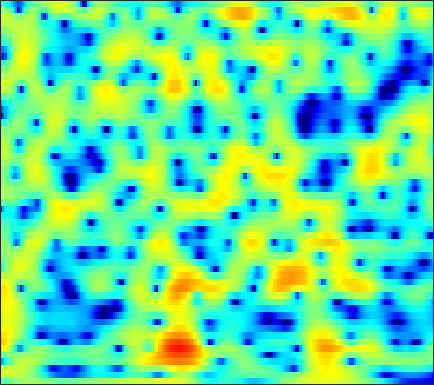

The table this chart was drawn from, first rows:
-2.2956, -2.2016, -1.8732, -1.3994, -1.0097, -0.49879, -0.024286, 0.28217, 0.61156, 0.86396, 1.0433, 1.1347, 1.2081, 1.223, 1.1976, 1.1232, 1.0066, 0.89466, 0.72191, 0.52104, 0.29822, 0.12509, -0.10786, -0.34
3.408, 3.326, 3.224, 3.127, 3.05, 2.935, 2.797, 2.672, 2.469, 2.216, 1.904, 1.627, 1.193, 0.6798, 0.2387, -0.4293, -1.194, -1.836, -2.78, -3.82, -4.949, -5.845, -7.057, -8.235
3.002, 2.885, 2.805, 2.796, 2.82, 2.867, 2.904, 2.908, 2.862, 2.739, 2.526, 2.297, 1.886, 1.343, 0.8396, 0.02517, -0.9725, -1.86, -3.241, -4.91, -6.926, -8.694, -11.35, -13.96
-9.275, -7.59, -4.696, -2.426, -1.143, 0.1494, 1.081, 1.6, 2.099, 2.416, 2.583, 2.622, 2.57, 2.404, 2.212, 1.872, 1.448, 1.085, 0.551, -0.02362, -0.6176, -1.048, -1.571, -2.009
-0.4832, -0.6229, -0.518, -0.2932, -0.1381, -0.001721, 0.06014, 0.07901, 0.1052, 0.1729, 0.2993, 0.4285, 0.6221, 0.807, 0.912, 0.9926, 1.006, 0.9659, 0.8556, 0.6756, 0.4345, 0.2284, -0.06159, -0.3579
6.292, 5.516, 4.352, 2.97, 1.73, -0.3119, -2.957, -5.46, -9.043, -9.566, -6.721, -4.667, -2.628, -1.215, -0.4778, 0.1642, 0.5038, 0.6053, 0.5758, 0.3861, 0.06527, -0.2539, -0.772, -1.378
7.649, 6.963, 5.898, 4.643, 3.576, 1.997, 0.3166, -0.897, -2.179, -2.812, -2.825, -2.629, -2.386, -2.308, -2.376, -2.638, -3.071, -3.457, -3.987, -4.479, -4.939, -5.312, -5.942, -6.836
6.44, 6.158, 5.674, 5.074, 4.556, 3.794, 2.974, 2.333, 1.452, 0.5349, -0.4427, -1.248, -2.475, -3.985, -5.373, -7.686, -10.77, -13.81, -18.48, -18.4, -14.85, -12.88, -11.24, -10.4
4.753, 4.864, 4.866, 4.708, 4.493, 4.088, 3.56, 3.087, 2.353, 1.5, 0.5132, -0.3167, -1.556, -2.977, -4.166, -5.87, -7.633, -8.859, -10.04, -10.38, -10.03, -9.562, -8.903, -8.351
3.414, 3.752, 4.017, 4.093, 4.037, 3.819, 3.453, 3.091, 2.505, 1.807, 1.007, 0.3501, -0.5747, -1.546, -2.29, -3.263, -4.156, -4.743, -5.386, -5.853, -6.157, -6.295, -6.361, -6.354
3.532, 3.817, 4.043, 4.101, 4.041, 3.829, 3.474, 3.119, 2.532, 1.83, 1.023, 0.3569, -0.5881, -1.578, -2.341, -3.344, -4.276, -4.9, -5.601, -6.116, -6.427, -6.549, -6.582, -6.535
4.439, 4.594, 4.676, 4.61, 4.463, 4.146, 3.693, 3.264, 2.572, 1.743, 0.7866, -0.03989, -1.283, -2.685, -3.853, -5.576, -7.43, -8.786, -10.23, -10.82, -10.47, -9.893, -9.069, -8.352
5.123, 5.218, 5.191, 4.984, 4.714, 4.215, 3.579, 3.031, 2.218, 1.324, 0.354, -0.4571, -1.708, -3.21, -4.574, -6.872, -10.03, -13.32, -19.86, -20.88, -15.12, -12.47, -10.3, -9.06
5.606, 5.694, 5.537, 5.086, 4.548, 3.578, 2.375, 1.391, 0.1365, -0.8721, -1.471, -1.677, -1.873, -2.201, -2.572, -3.248, -4.1, -4.754, -5.495, -5.912, -6.02, -6.041, -6.074, -6.255
5.934, 5.993, 5.711, 5.017, 4.19, 2.564, 0.11, -2.555, -8.256, -20.1, -10.36, -6.101, -3.021, -1.361, -0.6611, -0.2015, -0.1406, -0.2698, -0.5833, -1.045, -1.619, -2.134, -2.937, -3.931
4.19, 4.279, 4.219, 3.884, 3.441, 2.608, 1.482, 0.5093, -0.7076, -1.447, -1.369, -0.9373, -0.2918, 0.2764, 0.5443, 0.6464, 0.4973, 0.2316, -0.307, -1.022, -1.864, -2.549, -3.585, -4.759
0.7858, 1.27, 1.908, 2.402, 2.647, 2.805, 2.825, 2.76, 2.606, 2.45, 2.289, 2.195, 2.028, 1.735, 1.423, 0.8491, 0.08206, -0.6344, -1.784, -3.087, -4.505, -5.545, -6.799, -7.656
-4.936, -2.667, -0.4819, 1.075, 1.938, 2.769, 3.328, 3.609, 3.821, 3.881, 3.764, 3.581, 3.232, 2.68, 2.13, 1.187, -0.05846, -1.22, -3.154, -5.633, -8.991, -12.26, -17.5, -17.81
-3.395, -2.058, -0.4831, 0.7741, 1.535, 2.348, 2.933, 3.252, 3.544, 3.683, 3.686, 3.561, 3.247, 2.763, 2.258, 1.37, 0.2022, -0.866, -2.587, -4.666, -7.017, -8.85, -10.89, -11.42
-0.403, -0.06478, 0.4254, 0.892, 1.191, 1.549, 1.869, 2.078, 2.346, 2.567, 2.761, 2.847, 2.811, 2.631, 2.363, 1.829, 1.081, 0.3738, -0.7433, -1.996, -3.328, -4.325, -5.503, -6.481
0.606, 0.7375, 0.7056, 0.4956, 0.243, -0.1442, -0.3919, -0.3583, 0.02605, 0.7113, 1.479, 2.048, 2.663, 3.037, 3.153, 3.088, 2.764, 2.342, 1.557, 0.4783, -0.8812, -2.098, -4.014, -6.324
1.064, 0.9654, 0.3539, -0.873, -2.252, -5.05, -9.263, -11.97, -8.779, -4.261, -1.205, 0.4029, 2.002, 3.07, 3.61, 4.008, 4.08, 3.94, 3.49, 2.701, 1.569, 0.4293, -1.533, -4.135
0.2918, -0.07145, -0.8451, -1.992, -3.087, -4.814, -6.503, -7.054, -6.286, -4.532, -2.652, -1.4, -0.06092, 0.9904, 1.605, 2.2, 2.56, 2.69, 2.668, 2.463, 2.054, 1.626, 0.9485, 0.2066
-0.4664, -0.9073, -1.528, -2.195, -2.717, -3.335, -3.821, -4.031, -4.063, -3.757, -3.302, -2.842, -2.147, -1.435, -0.9243, -0.2839, 0.2916, 0.6547, 1.054, 1.353, 1.551, 1.657, 1.717, 1.731
-1.57, -1.976, -2.455, -2.922, -3.307, -3.846, -4.416, -4.87, -5.419, -5.762, -5.833, -5.697, -5.183, -4.442, -3.801, -2.911, -2.012, -1.36, -0.5141, 0.2536, 0.9627, 1.456, 2.03, 2.529
-4.994, -4.817, -4.475, -4.301, -4.383, -4.904, -5.884, -6.972, -8.894, -11.37, -13.17, -13.09, -11.33, -9.276, -7.956, -6.465, -5.181, -4.21, -2.863, -1.471, -0.1031, 0.8281, 1.95, 2.899
-12.79, -8.426, -5.532, -4.2, -3.84, -4.05, -4.992, -6.179, -8.543, -12.1, -15.48, -15.58, -13.04, -11.25, -10.68, -10.76, -11.08, -10.46, -7.921, -4.761, -1.998, -0.2994, 1.519, 2.89
-1.772, -1.575, -1.17, -0.8581, -0.8185, -1, -1.5, -2.039, -2.914, -3.885, -4.741, -5.281, -5.962, -6.778, -7.739, -9.854, -12.77, -13.34, -9.411, -5.198, -2.114, -0.3805, 1.386, 2.629
1.651, 1.464, 1.265, 1.09, 0.9352, 0.6968, 0.3844, 0.12, -0.2646, -0.6282, -1.028, -1.302, -1.692, -2.076, -2.353, -2.642, -2.703, -2.499, -1.907, -1.026, -0.1132, 0.4961, 1.127, 1.509
1.583, 1.421, 1.176, 0.8996, 0.7062, 0.4424, 0.2563, 0.1595, 0.07991, 0.1113, 0.1573, 0.2303, 0.3242, 0.4059, 0.4644, 0.5549, 0.6478, 0.7316, 0.8546, 0.9373, 0.945, 0.89, 0.6332, 0.1685
0.6709, 0.5384, 0.1651, -0.3966, -0.883, -1.486, -1.835, -1.832, -1.435, -0.7955, 0.005642, 0.5612, 1.234, 1.773, 2.084, 2.373, 2.531, 2.556, 2.474, 2.236, 1.838, 1.407, 0.6546, -0.3626
0.262, 0.04442, -0.7517, -2.188, -3.794, -6.737, -10.23, -10.51, -7.019, -3.601, -1.139, 0.2615, 1.653, 2.648, 3.178, 3.625, 3.823, 3.817, 3.602, 3.185, 2.547, 1.917, 0.9027, -0.3349
0.7882, 0.5205, -0.2802, -1.593, -2.958, -5.185, -7.174, -7.24, -5.262, -2.752, -0.6661, 0.6077, 1.922, 2.861, 3.351, 3.743, 3.841, 3.741, 3.361, 2.729, 1.855, 1.053, -0.1825, -1.504
1.745, 1.542, 1.093, 0.506, -0.001284, -0.6046, -1.004, -1.07, -0.7518, -0.1791, 0.6267, 1.215, 1.965, 2.563, 2.868, 3.085, 3.022, 2.783, 2.194, 1.252, -0.02678, -1.216, -3.075, -5.076
2.795, 2.606, 2.211, 1.643, 1.163, 0.4798, -0.1067, -0.4138, -0.5758, -0.317, 0.2257, 0.7713, 1.509, 2.16, 2.533, 2.797, 2.781, 2.54, 1.907, 0.8352, -0.7761, -2.406, -5.437, -10.18
3.31, 3.101, 2.543, 1.632, 0.7268, -0.8618, -2.838, -4.449, -6.035, -5.438, -3.438, -1.825, -0.04494, 1.279, 2.015, 2.642, 2.922, 2.912, 2.59, 1.944, 0.9176, -0.0723, -1.698, -3.523
2.433, 2.26, 1.709, 0.7888, -0.2461, -2.142, -4.937, -7.861, -12.32, -10.49, -6.184, -3.857, -1.634, -0.1269, 0.6565, 1.414, 1.874, 2.083, 2.182, 2.101, 1.873, 1.58, 1.133, 0.6163
1.131, 1.08, 0.8621, 0.4592, 0.01262, -0.7201, -1.557, -2.119, -2.595, -2.637, -2.335, -1.955, -1.485, -1.11, -0.9153, -0.6764, -0.3873, -0.1098, 0.3644, 0.8445, 1.276, 1.518, 1.707, 1.76
-0.517, -0.3389, -0.0608, 0.1598, 0.3078, 0.3884, 0.3735, 0.2999, 0.1755, -0.06917, -0.3903, -0.7601, -1.483, -2.54, -3.502, -4.873, -5.468, -4.91, -3.197, -1.296, 0.2624, 1.19, 2.049, 2.552
-5.451, -4.575, -3.208, -1.935, -1.089, -0.2284, 0.3808, 0.65, 0.7938, 0.6534, 0.2524, -0.3137, -1.48, -3.337, -5.422, -9.916, -16.56, -12.59, -6.27, -2.533, -0.09843, 1.199, 2.416, 3.142
-17.97, -12.64, -8.32, -5.469, -3.95, -2.418, -1.349, -0.7794, -0.3354, -0.1387, -0.2117, -0.4294, -0.9028, -1.562, -2.115, -2.731, -2.866, -2.543, -1.603, -0.4202, 0.7324, 1.48, 2.267, 2.813
-12.07, -10.36, -8.022, -6.03, -4.807, -3.508, -2.554, -2.016, -1.466, -1.092, -0.8708, -0.7466, -0.6491, -0.5843, -0.5296, -0.4135, -0.2052, 0.03378, 0.4202, 0.8861, 1.348, 1.672, 2.034, 2.314
-7.215, -6.22, -5.074, -4.114, -3.543, -2.985, -2.607, -2.424, -2.21, -1.991, -1.649, -1.336, -0.8701, -0.3862, -0.03713, 0.3842, 0.7302, 0.9541, 1.206, 1.407, 1.574, 1.673, 1.799, 1.884
-2.123, -1.686, -1.291, -1.147, -1.233, -1.625, -2.341, -3.037, -4.032, -4.527, -4.042, -3.179, -1.786, -0.5171, 0.2445, 0.9932, 1.455, 1.62, 1.669, 1.534, 1.316, 1.145, 0.9798, 0.936
2.46, 2.527, 2.443, 2.071, 1.551, 0.4249, -1.43, -3.527, -8.394, -23.11, -12.12, -6.365, -2.371, -0.04103, 1.04, 1.883, 2.178, 2.083, 1.556, 0.63, -0.6505, -1.713, -2.916, -3.161
3.342, 3.401, 3.346, 3.096, 2.755, 2.055, 1.054, 0.153, -1.041, -1.744, -1.51, -0.8407, 0.2538, 1.121, 1.545, 1.716, 1.421, 0.8965, -0.2912, -2.11, -4.909, -8.057, -16.16, -21.8
1.394, 1.704, 2.024, 2.239, 2.323, 2.325, 2.236, 2.105, 1.974, 1.882, 1.845, 1.862, 1.867, 1.75, 1.55, 1.063, 0.2884, -0.4934, -1.774, -3.324, -5.051, -6.296, -7.666, -8.048
-1.167, -0.5499, 0.2174, 0.9359, 1.44, 2.051, 2.57, 2.888, 3.182, 3.342, 3.374, 3.296, 3.02, 2.554, 2.031, 1.115, -0.05065, -1.1, -2.642, -4.24, -5.632, -6.463, -7.052, -7.201
-4.508, -3.932, -2.83, -1.416, -0.2754, 1.173, 2.393, 3.176, 3.925, 4.396, 4.604, 4.57, 4.262, 3.654, 2.968, 1.732, 0.08492, -1.49, -4.08, -7.36, -10.89, -12.55, -11.68, -9.85
-12.33, -14.73, -11.67, -6.426, -3.478, -0.5384, 1.597, 2.783, 3.955, 4.715, 5.1, 5.16, 4.95, 4.383, 3.731, 2.516, 0.852, -0.7288, -3.424, -7.005, -11.31, -13.41, -11.95, -9.428
-9.803, -10.23, -8.693, -5.681, -3.497, -1.007, 0.9273, 2.043, 3.185, 3.951, 4.368, 4.48, 4.373, 3.981, 3.505, 2.638, 1.51, 0.5299, -0.921, -2.398, -3.699, -4.445, -5.021, -5.289
-4.813, -4.298, -3.36, -2.188, -1.243, -0.004467, 1.087, 1.815, 2.574, 3.106, 3.422, 3.511, 3.433, 3.163, 2.83, 2.239, 1.505, 0.8823, -0.007052, -0.9066, -1.78, -2.38, -3.089, -3.749
-2.539, -1.899, -1.081, -0.2957, 0.2748, 0.9698, 1.604, 2, 2.43, 2.729, 2.892, 2.913, 2.811, 2.554, 2.272, 1.782, 1.189, 0.6819, -0.03861, -0.7832, -1.538, -2.104, -2.867, -3.624
-0.6256, -0.0705, 0.5524, 1.062, 1.391, 1.763, 2.079, 2.258, 2.455, 2.587, 2.624, 2.592, 2.457, 2.177, 1.875, 1.346, 0.6911, 0.1371, -0.6329, -1.399, -2.102, -2.597, -3.279, -4.001
1.402, 1.734, 2.041, 2.208, 2.246, 2.233, 2.144, 2.114, 2.097, 2.142, 2.22, 2.263, 2.225, 2.025, 1.711, 1.046, 0.07027, -0.8234, -2.151, -3.365, -4.046, -4.135, -3.957, -3.909
2.926, 3.033, 2.958, 2.626, 2.197, 1.417, 0.5132, -0.07448, -0.5134, -0.3265, 0.3844, 0.9915, 1.645, 1.964, 1.906, 1.33, 0.03943, -1.537, -4.965, -11.23, -15.61, -9.332, -4.64, -2.268
1.048, 1.068, 0.7175, -0.1227, -1.102, -3.079, -6.039, -9.548, -15.68, -11.51, -6.278, -3.731, -1.41, -0.01628, 0.5842, 0.8261, 0.4758, -0.198, -1.479, -2.736, -2.969, -2.15, -0.5181, 0.9773
-3.38, -3.319, -3.66, -4.48, -5.434, -7.056, -9.016, -10.69, -11.88, -11, -8.665, -6.807, -4.624, -2.878, -1.854, -0.8445, -0.1755, 0.1443, 0.4479, 0.7222, 1.091, 1.442, 2.027, 2.594
